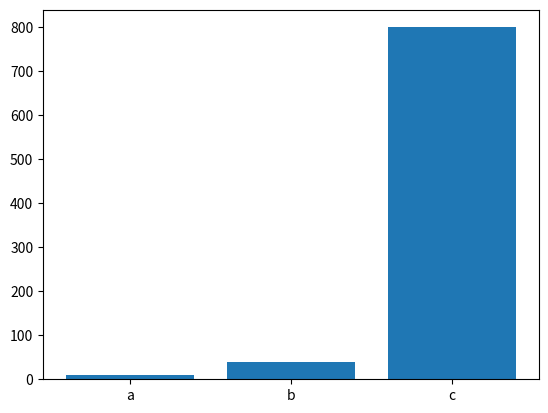
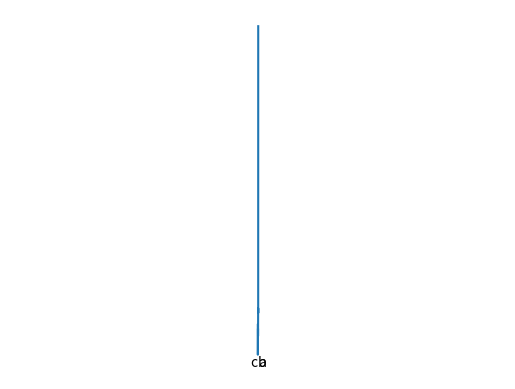

These charts were generated, in order, by the following Python code:
#17. Creación de graficos
import matplotlib.pyplot as plt

def graficaBarras(labels, values):
	fig, ax = plt.subplots()
	ax.bar(labels, values)
	plt.show()

def graficaPastel(labels, values):
	fig, ax = plt.subplots()
	ax.pie(values, labels=labels)
	ax.axis("equal")
	plt.show()

labels = ["a","b","c"]
values = [10,40,800]

graficaBarras(labels,values)
graficaPastel(labels,values)




#Ejercicios
# Grafico en linea
# Crea un grafico que muestre la evolución de ventas mensuales a lo largo del año
import matplotlib.pyplot as plt

def graficoLinea(etiquetas,valores):
    plt.plot(etiquetas, valores)
    plt.show()

meses = ["Enero","Febrero","Marzo","Abril","Mayo","Junio","Julio","Agosto","Septiembre","Octubre","Noviembre","Diciembre"]
ventas = [1000,200,300,500,700,900,700,900,1200,1450,1320,9020]

graficoLinea(meses,ventas)

# Grafico de Barras
# Representa el rendimiento de diferentes equipos mediante un grafico de barras

# Grafico de Pastel
# Crea un grafico de pastel que muestre la distribución de ventas por categoría de productos

# Grafico de Dispersión
# Realiza un grafico de dispersión que muestre la relación entre el precio y la demanda de productos

# Grafico de Histograma:
# Representa la distribución de edades en una muestra de personas utilizando un histograma 